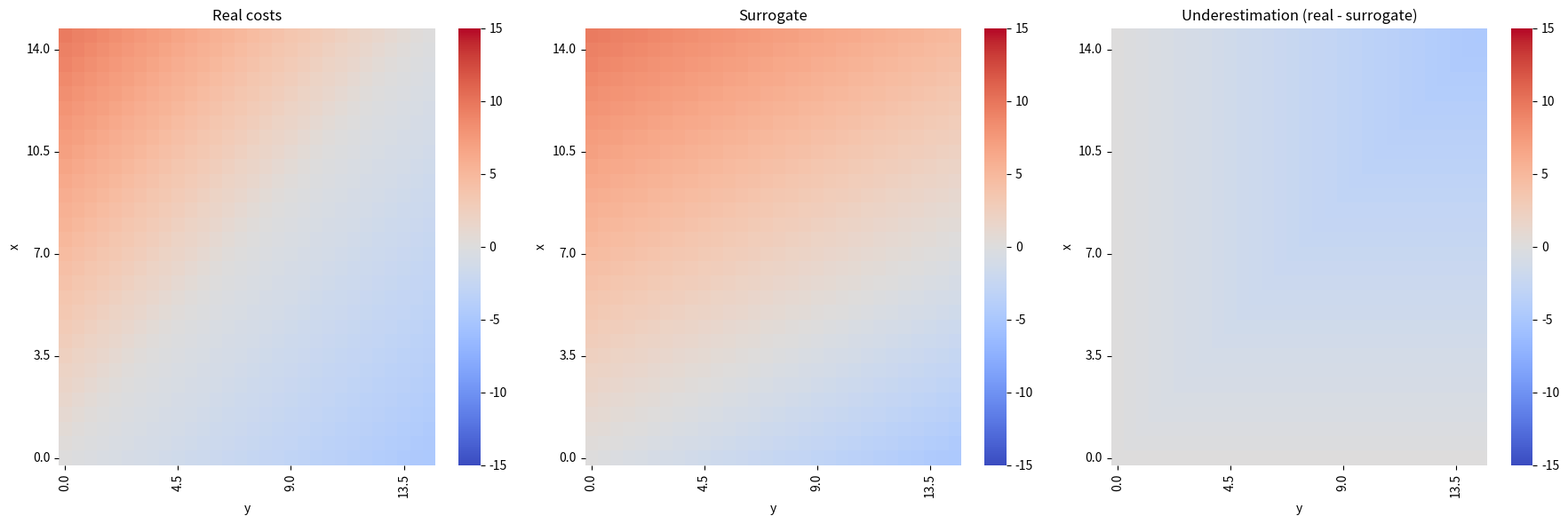

This chart was generated by the following Python code: (Note: this script raises an exception after producing the figure.)
import numpy as np
import pandas as pd
import seaborn as sns
import matplotlib.pyplot as plt
from itertools import product
from pathlib import Path

# --- Funktionen definieren ---
def f1(x, y, lam=0):
    if x - y > 0:
        return (0.66 + lam) * (x - y)
    else:
        return (0.33 + lam) * (x - y)

def f2(x, y, lam=0):
    return 0.66 * x + -0.33 * y + lam * (x - y)

# --- Daten vorbereiten ---
for lam in [0, -0.5, 0.5]:

    data_x = np.round(np.linspace(0, 100, 201), 2)
    data_y = np.round(np.linspace(0, 100, 201), 2)
    data = {"x": [], "y": [], "f1": [], "f2": [], "diff": []}

    for x, y in product(data_x, data_y):
        val_f1 = f1(x, y, lam)
        val_f2 = f2(x, y, lam)
        data["x"].append(x)
        data["y"].append(y)
        data["f1"].append(val_f1)
        data["f2"].append(val_f2)
        data["diff"].append(val_f1 - val_f2)

    df = pd.DataFrame(data)
    cmap = "coolwarm"
    vmin, vmax = -15, 15
    xlim = (0, 30)
    ylim = (0, 30)

    # --- Pivot-Tabellen für Heatmaps ---
    dff1 = df.pivot(index="x", columns="y", values="f1")
    dff2 = df.pivot(index="x", columns="y", values="f2")
    dfdiff = df.pivot(index="x", columns="y", values="diff")

    # --- Heatmaps plotten ---
    fig, axs = plt.subplots(1, 3, figsize=(18, 6))
    sns.heatmap(dff1, ax=axs[0], cbar=True, center=0, cmap=cmap, vmin=vmin, vmax=vmax)
    axs[0].set_title("Real costs")
    axs[0].set(xlim=xlim, ylim=ylim)

    sns.heatmap(dff2, ax=axs[1], cbar=True, center=0, cmap=cmap, vmin=vmin, vmax=vmax)
    axs[1].set_title("Surrogate")
    axs[1].set(xlim=xlim, ylim=ylim)

    sns.heatmap(dfdiff, ax=axs[2], cbar=True, center=0, cmap=cmap, vmin=vmin,
                vmax=vmax)
    axs[2].set_title("Underestimation (real - surrogate)")
    axs[2].set(xlim=xlim, ylim=ylim)

    plt.tight_layout()
    plt.show()

    result_dir = Path(".") / "results"
    plt.savefig(result_dir / f"objective_comparison_lam_{lam}.png")
